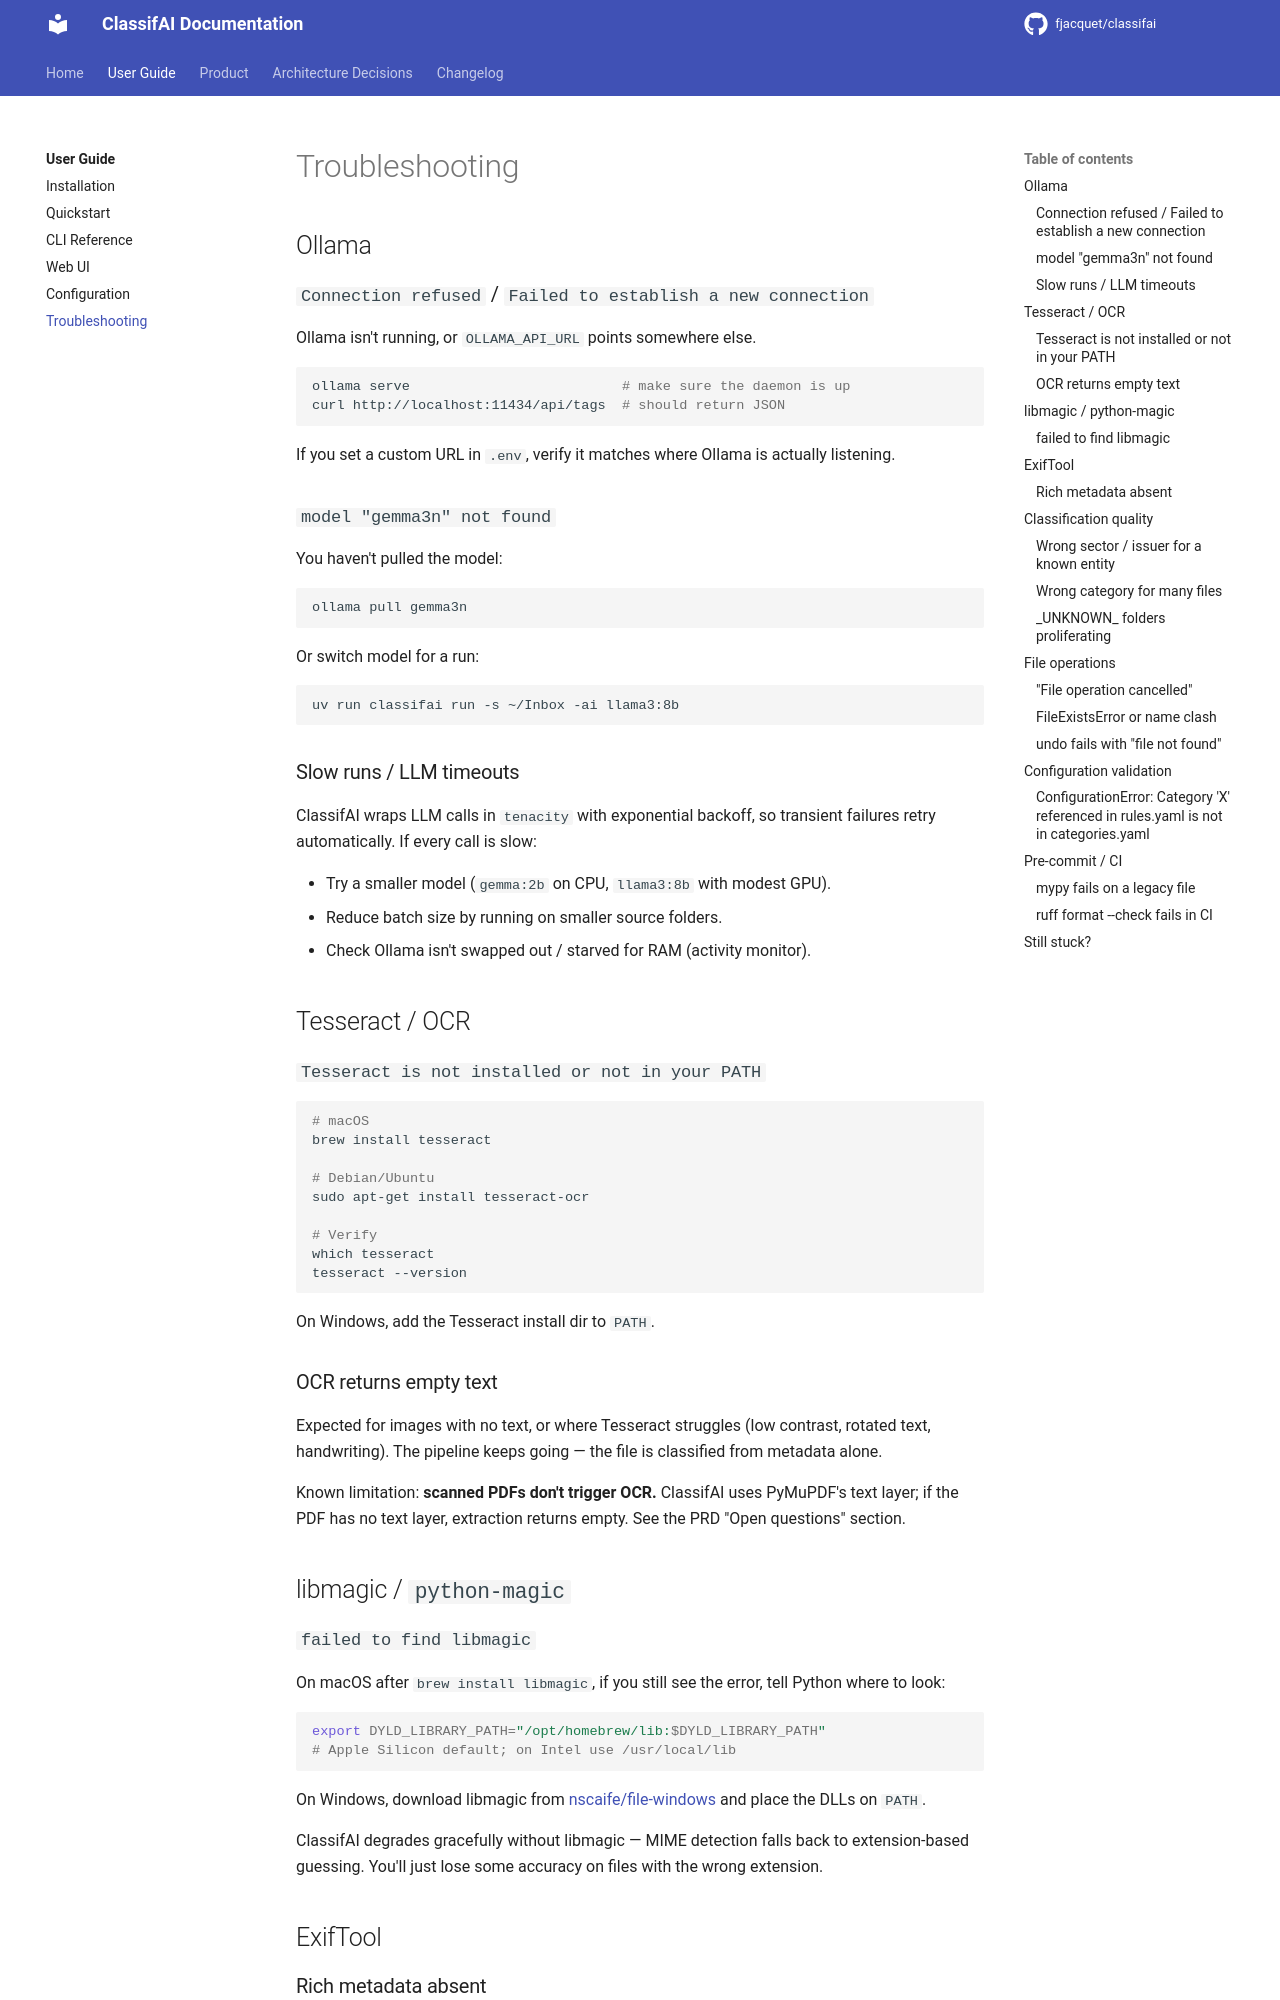

repository: fjacquet/classifai · page: user-guide/troubleshooting/index.html · generator: mkdocs

# Troubleshooting

## Ollama

### `Connection refused` / `Failed to establish a new connection`

Ollama isn't running, or `OLLAMA_API_URL` points somewhere else.

```bash
ollama serve                          # make sure the daemon is up
curl http://localhost:11434/api/tags  # should return JSON
```

If you set a custom URL in `.env`, verify it matches where Ollama is
actually listening.

### `model "gemma3n" not found`

You haven't pulled the model:

```bash
ollama pull gemma3n
```

Or switch model for a run:

```bash
uv run classifai run -s ~/Inbox -ai llama3:8b
```

### Slow runs / LLM timeouts

ClassifAI wraps LLM calls in `tenacity` with exponential backoff, so
transient failures retry automatically. If every call is slow:

- Try a smaller model (`gemma:2b` on CPU, `llama3:8b` with modest GPU).
- Reduce batch size by running on smaller source folders.
- Check Ollama isn't swapped out / starved for RAM (activity monitor).

## Tesseract / OCR

### `Tesseract is not installed or not in your PATH`

```bash
# macOS
brew install tesseract

# Debian/Ubuntu
sudo apt-get install tesseract-ocr

# Verify
which tesseract
tesseract --version
```

On Windows, add the Tesseract install dir to `PATH`.

### OCR returns empty text

Expected for images with no text, or where Tesseract struggles (low
contrast, rotated text, handwriting). The pipeline keeps going — the
file is classified from metadata alone.

Known limitation: **scanned PDFs don't trigger OCR.** ClassifAI uses
PyMuPDF's text layer; if the PDF has no text layer, extraction returns
empty. See the PRD "Open questions" section.

## libmagic / `python-magic`

### `failed to find libmagic`

On macOS after `brew install libmagic`, if you still see the error, tell
Python where to look:

```bash
export DYLD_LIBRARY_PATH="/opt/homebrew/lib:$DYLD_LIBRARY_PATH"
# Apple Silicon default; on Intel use /usr/local/lib
```

On Windows, download libmagic from
[nscaife/file-windows](https://github.com/nscaife/file-windows) and
place the DLLs on `PATH`.

ClassifAI degrades gracefully without libmagic — MIME detection falls
back to extension-based guessing. You'll just lose some accuracy on
files with the wrong extension.

## ExifTool
